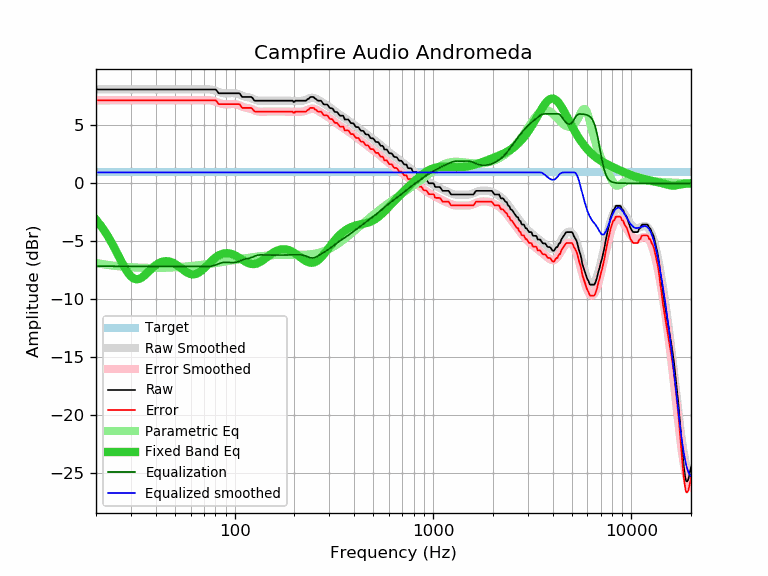

The data file committed next to this chart (first rows):
frequency, raw, error, smoothed, error_smoothed, equalization, parametric_eq, equalized_raw, equalized_smoothed, target
20, 8.11, 7.17, 8.11, 7.17, -7.17, -3.14, 0.94, 0.94, 0.94
21, 8.11, 7.17, 8.11, 7.17, -7.17, -3.59, 0.94, 0.94, 0.94
22, 8.11, 7.17, 8.11, 7.17, -7.17, -4.07, 0.94, 0.94, 0.94
23, 8.11, 7.17, 8.11, 7.17, -7.17, -4.60, 0.94, 0.94, 0.94
24, 8.11, 7.17, 8.11, 7.17, -7.17, -5.15, 0.94, 0.94, 0.94
25, 8.11, 7.17, 8.11, 7.17, -7.17, -5.72, 0.94, 0.94, 0.94
26, 8.11, 7.17, 8.11, 7.17, -7.17, -6.29, 0.94, 0.94, 0.94
27, 8.11, 7.17, 8.11, 7.17, -7.17, -6.83, 0.94, 0.94, 0.94
28, 8.11, 7.17, 8.11, 7.17, -7.17, -7.32, 0.94, 0.94, 0.94
29, 8.11, 7.17, 8.11, 7.17, -7.17, -7.74, 0.94, 0.94, 0.94
30, 8.11, 7.17, 8.11, 7.17, -7.17, -8.04, 0.94, 0.94, 0.94
31, 8.11, 7.17, 8.11, 7.17, -7.17, -8.23, 0.94, 0.94, 0.94
32, 8.11, 7.17, 8.11, 7.17, -7.17, -8.30, 0.94, 0.94, 0.94
33, 8.11, 7.17, 8.11, 7.17, -7.17, -8.26, 0.94, 0.94, 0.94
34, 8.11, 7.17, 8.11, 7.17, -7.17, -8.15, 0.94, 0.94, 0.94
35, 8.11, 7.17, 8.11, 7.17, -7.17, -7.99, 0.94, 0.94, 0.94
36, 8.11, 7.17, 8.11, 7.17, -7.17, -7.79, 0.94, 0.94, 0.94
37, 8.11, 7.17, 8.11, 7.17, -7.17, -7.60, 0.94, 0.94, 0.94
38, 8.11, 7.17, 8.11, 7.17, -7.17, -7.40, 0.94, 0.94, 0.94
39, 8.11, 7.17, 8.11, 7.17, -7.17, -7.23, 0.94, 0.94, 0.94
40, 8.11, 7.17, 8.11, 7.17, -7.17, -7.08, 0.94, 0.94, 0.94
41, 8.11, 7.17, 8.11, 7.17, -7.17, -6.95, 0.94, 0.94, 0.94
42, 8.11, 7.17, 8.11, 7.17, -7.17, -6.86, 0.94, 0.94, 0.94
43, 8.11, 7.17, 8.11, 7.17, -7.17, -6.79, 0.94, 0.94, 0.94
44, 8.11, 7.17, 8.11, 7.17, -7.17, -6.74, 0.94, 0.94, 0.94
45, 8.11, 7.17, 8.11, 7.17, -7.17, -6.73, 0.94, 0.94, 0.94
46, 8.11, 7.17, 8.11, 7.17, -7.17, -6.74, 0.94, 0.94, 0.94
47, 8.11, 7.17, 8.11, 7.17, -7.17, -6.77, 0.94, 0.94, 0.94
48, 8.11, 7.17, 8.11, 7.17, -7.17, -6.82, 0.94, 0.94, 0.94
49, 8.11, 7.17, 8.11, 7.17, -7.17, -6.89, 0.94, 0.94, 0.94
50, 8.11, 7.17, 8.11, 7.17, -7.17, -6.97, 0.94, 0.94, 0.94
51, 8.11, 7.17, 8.11, 7.17, -7.17, -7.06, 0.94, 0.94, 0.94
52, 8.11, 7.17, 8.11, 7.17, -7.17, -7.16, 0.94, 0.94, 0.94
53, 8.11, 7.17, 8.11, 7.17, -7.17, -7.27, 0.94, 0.94, 0.94
54, 8.11, 7.17, 8.11, 7.17, -7.17, -7.37, 0.94, 0.94, 0.94
55, 8.11, 7.17, 8.11, 7.17, -7.17, -7.48, 0.94, 0.94, 0.94
56, 8.11, 7.17, 8.11, 7.17, -7.17, -7.57, 0.94, 0.94, 0.94
57, 8.11, 7.17, 8.11, 7.17, -7.17, -7.66, 0.94, 0.94, 0.94
58, 8.11, 7.17, 8.11, 7.17, -7.17, -7.74, 0.94, 0.94, 0.94
59, 8.11, 7.17, 8.11, 7.17, -7.17, -7.80, 0.94, 0.94, 0.94
60, 8.11, 7.17, 8.11, 7.17, -7.17, -7.84, 0.94, 0.94, 0.94
61, 8.11, 7.17, 8.11, 7.17, -7.17, -7.86, 0.94, 0.94, 0.94
62, 8.11, 7.17, 8.11, 7.17, -7.17, -7.87, 0.94, 0.94, 0.94
63, 8.11, 7.17, 8.11, 7.17, -7.17, -7.85, 0.94, 0.94, 0.94
64, 8.11, 7.17, 8.11, 7.17, -7.17, -7.82, 0.94, 0.94, 0.94
65, 8.11, 7.17, 8.11, 7.17, -7.17, -7.77, 0.94, 0.94, 0.94
66, 8.11, 7.17, 8.11, 7.17, -7.17, -7.71, 0.94, 0.94, 0.94
67, 8.11, 7.17, 8.11, 7.17, -7.17, -7.63, 0.94, 0.94, 0.94
68, 8.11, 7.17, 8.11, 7.17, -7.17, -7.55, 0.94, 0.94, 0.94
69, 8.11, 7.17, 8.12, 7.18, -7.18, -7.45, 0.93, 0.94, 0.94
70, 8.11, 7.17, 8.12, 7.18, -7.18, -7.35, 0.93, 0.94, 0.94
71, 8.11, 7.17, 8.12, 7.18, -7.18, -7.25, 0.93, 0.94, 0.94
72, 8.11, 7.17, 8.13, 7.19, -7.19, -7.15, 0.92, 0.94, 0.94
73, 8.11, 7.17, 8.13, 7.18, -7.18, -7.04, 0.93, 0.94, 0.94
74, 8.11, 7.17, 8.12, 7.18, -7.18, -6.94, 0.93, 0.94, 0.94
75, 8.11, 7.17, 8.11, 7.17, -7.17, -6.84, 0.94, 0.94, 0.94
76, 8.11, 7.17, 8.10, 7.16, -7.16, -6.75, 0.95, 0.94, 0.94
77, 8.11, 7.17, 8.08, 7.14, -7.14, -6.66, 0.97, 0.94, 0.94
78, 8.11, 7.17, 8.06, 7.12, -7.12, -6.57, 0.99, 0.94, 0.94
79, 8.11, 7.17, 8.03, 7.09, -7.09, -6.49, 1.02, 0.94, 0.94
... 553 more rows
